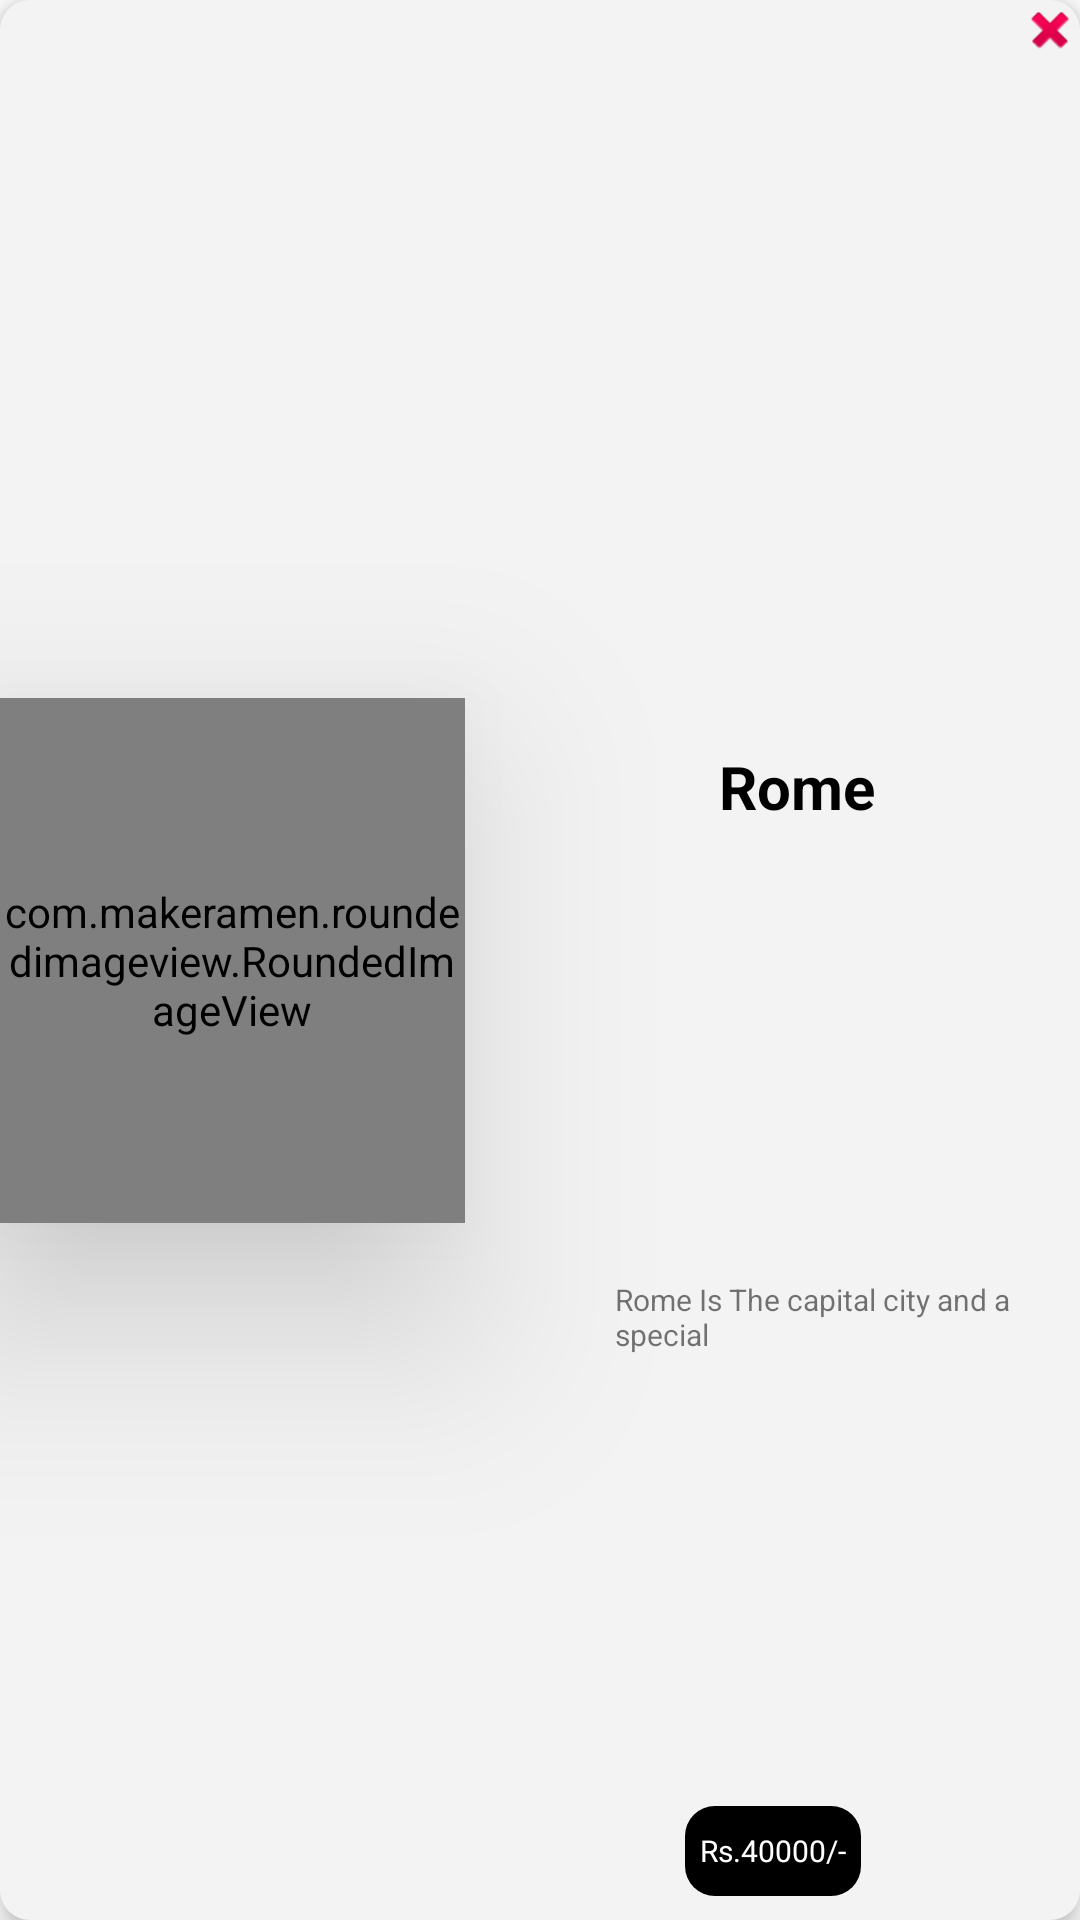

The Android layout XML behind this screen, and the referenced resources:
<!-- AndroidManifest.xml: application theme Theme.TestWhatATrip -->
<!-- res/layout/favorites_item.xml -->
<?xml version="1.0" encoding="utf-8"?>
<androidx.constraintlayout.widget.ConstraintLayout xmlns:android="http://schemas.android.com/apk/res/android"
    xmlns:tools="http://schemas.android.com/tools"
    android:layout_width="match_parent"
    android:layout_height="wrap_content"
    android:layout_margin="10dp"
    android:background="@drawable/background_bg"
    android:elevation="5dp"
    android:backgroundTint="#F4F3F3"
    xmlns:app="http://schemas.android.com/apk/res-auto">

    <com.makeramen.roundedimageview.RoundedImageView
        android:id="@+id/booking_image"
        android:layout_width="155dp"
        android:layout_height="175dp"
        android:adjustViewBounds="true"
        android:elevation="40dp"
        android:scaleType="fitXY"
        android:src="@drawable/grassland"
        app:layout_constraintBottom_toBottomOf="parent"
        app:layout_constraintStart_toStartOf="parent"
        app:layout_constraintTop_toTopOf="parent"
        app:riv_corner_radius="12dp" />

    <TextView
        android:id="@+id/booking_title"
        android:layout_width="wrap_content"
        android:layout_height="wrap_content"
        android:layout_marginStart="16dp"
        android:layout_marginTop="16dp"
        android:text="Rome"
        android:textColor="#000000"
        android:textSize="20dp"
        android:textStyle="bold"
        app:layout_constraintEnd_toEndOf="parent"
        app:layout_constraintStart_toEndOf="@+id/booking_image"
        app:layout_constraintTop_toTopOf="@+id/booking_image" />

    <TextView
        android:id="@+id/favorite_price"
        android:layout_width="wrap_content"
        android:layout_height="30dp"
        android:layout_marginBottom="8dp"
        android:background="@drawable/background_bg"
        android:backgroundTint="#000000"
        android:gravity="center"
        android:padding="5dp"
        android:text="Rs.40000/-"
        android:textColor="#ffffff"
        android:textSize="10dp"
        app:layout_constraintBottom_toBottomOf="parent"
        app:layout_constraintEnd_toEndOf="parent"
        app:layout_constraintStart_toEndOf="@+id/booking_image" />

    <TextView
        android:id="@+id/booking_date"
        android:layout_width="150dp"
        android:layout_height="wrap_content"
        android:layout_margin="5dp"
        android:layout_marginEnd="8dp"
        android:text="Rome Is The capital city and a special "
        android:textSize="10dp"
        app:layout_constraintBottom_toTopOf="@+id/favorite_price"
        app:layout_constraintEnd_toEndOf="parent"
        app:layout_constraintTop_toBottomOf="@+id/booking_title" />
    <ImageView
        android:id="@+id/favorite_delete"
        android:layout_width="20dp"
        android:layout_height="20dp"
        app:layout_constraintEnd_toEndOf="parent"
        app:layout_constraintTop_toTopOf="parent"
        app:srcCompat="@android:drawable/ic_delete" />


</androidx.constraintlayout.widget.ConstraintLayout>
<!-- resources referenced by this layout -->
<resources>
  <!-- drawable background_bg (drawable) -->
  <?xml version="1.0" encoding="utf-8"?>
  <shape xmlns:android="http://schemas.android.com/apk/res/android">
  
      <solid android:color="#fff"/>
      <corners android:bottomLeftRadius="10dp"
          android:topLeftRadius="10dp"
          android:topRightRadius="10dp"
          android:bottomRightRadius="10dp"/>
  </shape>
  <style name="Theme.TestWhatATrip" parent="Theme.MaterialComponents.DayNight.NoActionBar">
          
          <item name="colorPrimary">@color/purple_500</item>
          <item name="colorPrimaryVariant">@color/purple_700</item>
          <item name="colorOnPrimary">@color/white</item>
          
          <item name="colorSecondary">@color/teal_200</item>
          <item name="colorSecondaryVariant">@color/teal_700</item>
          <item name="colorOnSecondary">@color/black</item>
          
          <item name="android:statusBarColor" tools:targetApi="l">?attr/colorPrimaryVariant</item>
          
      </style>
  <color name="purple_500">#FF6200EE</color>
  <color name="purple_700">#FF3700B3</color>
  <color name="white">#FFFFFFFF</color>
  <color name="teal_200">#FF03DAC5</color>
  <color name="teal_700">#FF018786</color>
  <color name="black">#FF000000</color>
</resources>
